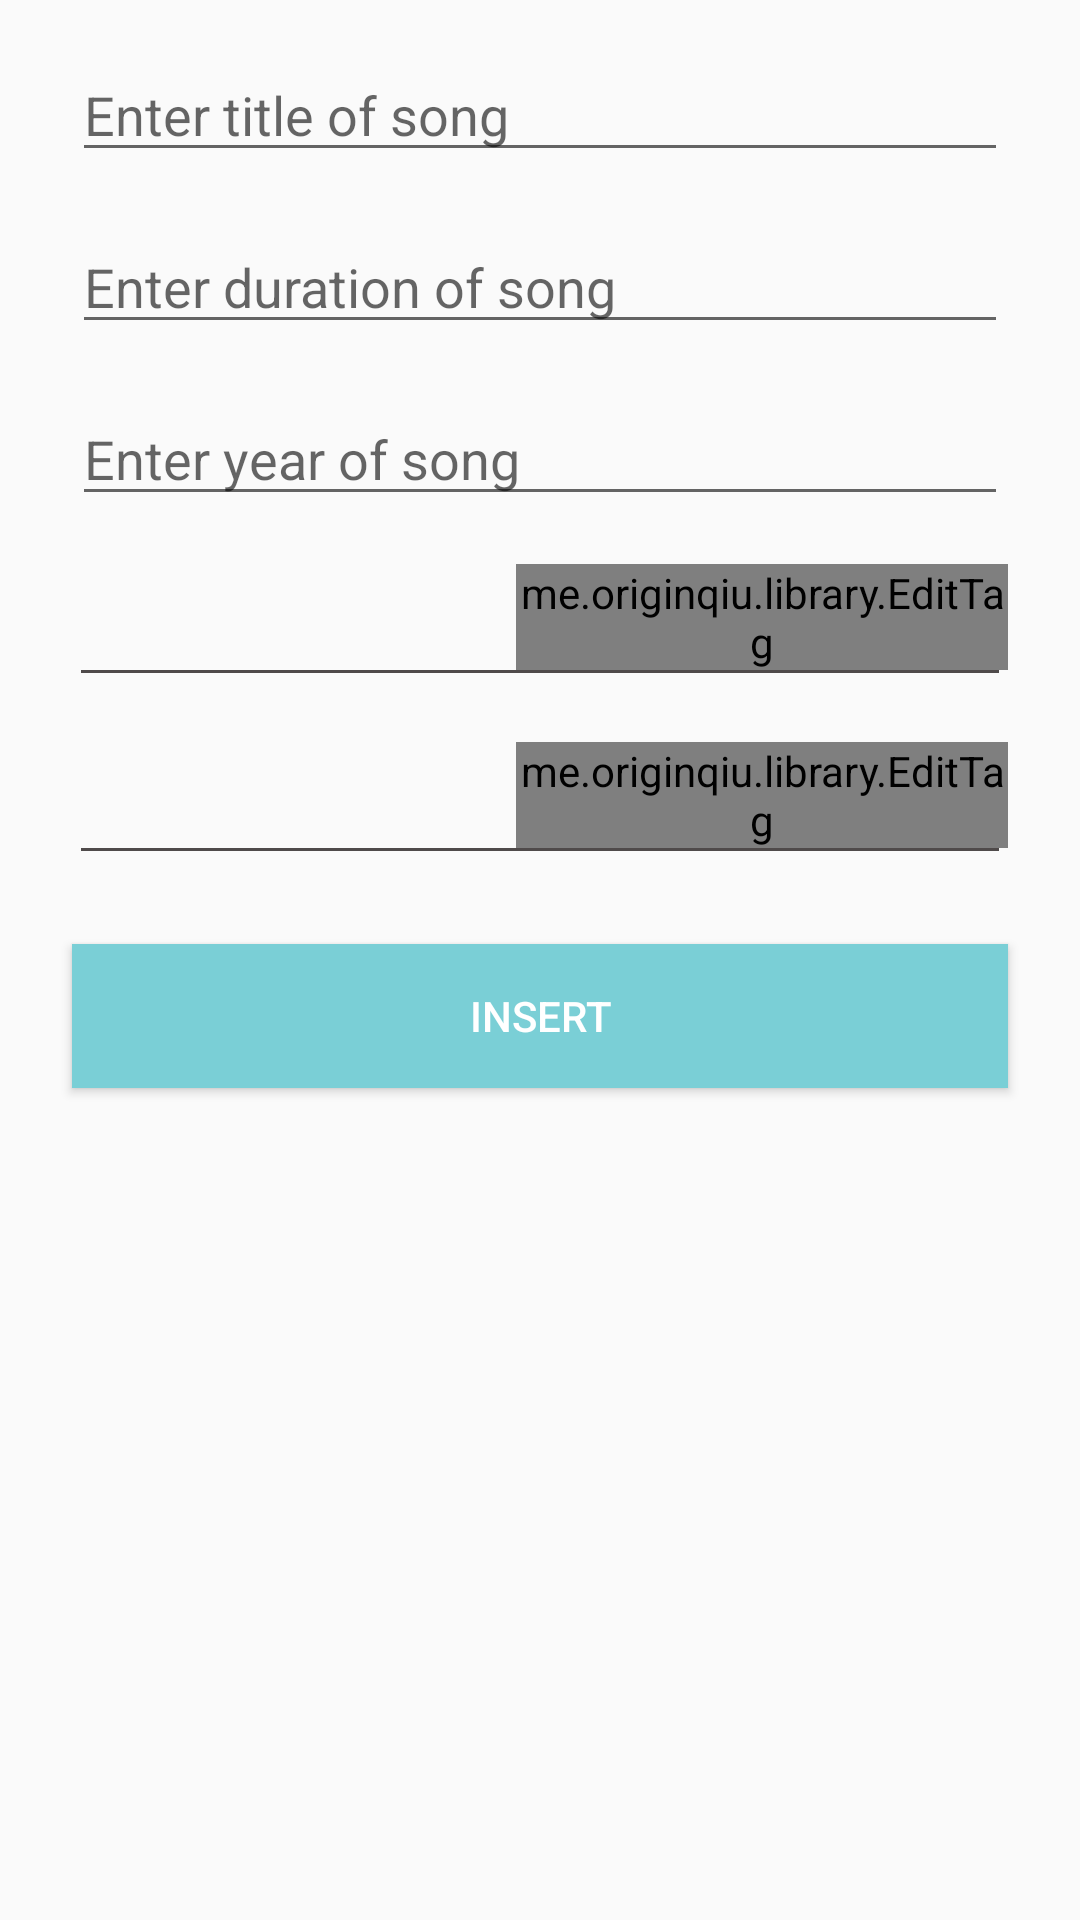

This screen was rendered from an Android layout file. Write that file and the resources it references.
<!-- AndroidManifest.xml: application theme AppTheme -->
<!-- res/layout/activity_song_details.xml -->
<?xml version="1.0" encoding="utf-8"?>
<ScrollView xmlns:android="http://schemas.android.com/apk/res/android"
    xmlns:app="http://schemas.android.com/apk/res-auto"
    xmlns:tools="http://schemas.android.com/tools"
    android:layout_width="match_parent"
    android:layout_height="match_parent">

    <android.support.constraint.ConstraintLayout xmlns:android="http://schemas.android.com/apk/res/android"
        xmlns:app="http://schemas.android.com/apk/res-auto"
        xmlns:tools="http://schemas.android.com/tools"
        android:layout_width="match_parent"
        android:layout_height="wrap_content"
        tools:context="com.songdb.webmob.songsdb.activity.SongDetailsActivity">

        <EditText
            android:id="@+id/activity_song_details_songtitle_ed"
            android:layout_width="0dp"
            android:layout_height="wrap_content"
            android:layout_marginBottom="189dp"
            android:layout_marginEnd="24dp"
            android:layout_marginStart="24dp"
            android:layout_marginTop="16dp"
            android:ems="10"
            android:hint="@string/song_details_title"
            android:inputType="textPersonName"
            android:singleLine="true"

            app:layout_constraintEnd_toEndOf="parent"
            app:layout_constraintHorizontal_bias="0.0"
            app:layout_constraintLeft_toLeftOf="parent"
            app:layout_constraintRight_toRightOf="parent"
            app:layout_constraintStart_toStartOf="parent"
            app:layout_constraintTop_toTopOf="parent"
            app:layout_constraintVertical_bias="0.0" />

        <EditText
            android:id="@+id/activity_song_details_songduration_ed"
            android:layout_width="0dp"
            android:layout_height="wrap_content"
            android:layout_marginEnd="24dp"
            android:layout_marginStart="24dp"
            android:layout_marginTop="16dp"
            android:ems="10"
            android:hint="@string/song_details_duration"
            android:inputType="number"
            android:singleLine="true"
            app:layout_constraintEnd_toEndOf="parent"
            app:layout_constraintStart_toStartOf="parent"
            app:layout_constraintTop_toBottomOf="@+id/activity_song_details_songtitle_ed" />

        <EditText
            android:id="@+id/activity_song_details_songyear_ed"
            android:layout_width="0dp"
            android:layout_height="wrap_content"
            android:layout_marginEnd="24dp"
            android:layout_marginStart="24dp"
            android:layout_marginTop="16dp"
            android:ems="10"
            android:hint="@string/song_details_year"
            android:inputType="number"
            android:singleLine="true"
            app:layout_constraintEnd_toEndOf="parent"
            app:layout_constraintStart_toStartOf="parent"
            app:layout_constraintTop_toBottomOf="@+id/activity_song_details_songduration_ed" />

        <me.originqiu.library.EditTag
            android:id="@+id/dialog_layout_song_hashtag"
            android:layout_width="0dp"
            android:layout_height="wrap_content"
            android:layout_marginEnd="24dp"
            android:layout_marginLeft="172dp"
            android:layout_marginStart="24dp"
            android:layout_marginTop="16dp"
            app:delete_mode_bg="@color/colorAccent"
            app:input_layout="@layout/view_hashtag_input"
            app:layout_constraintEnd_toEndOf="parent"
            app:layout_constraintHorizontal_bias="0.0"
            app:layout_constraintLeft_toLeftOf="parent"
            app:layout_constraintStart_toStartOf="parent"
            app:layout_constraintTop_toBottomOf="@+id/activity_song_details_songyear_ed"
            app:tag_layout="@layout/view_hash_tag">

        </me.originqiu.library.EditTag>

        <View
            android:id="@+id/view_hashtag"
            android:layout_width="0dp"
            android:layout_height="1dp"
            android:layout_marginEnd="27dp"
            android:layout_marginLeft="27dp"
            android:layout_marginStart="27dp"
            android:background="@color/colorTagEditTagbg"
            app:layout_constraintEnd_toEndOf="parent"
            app:layout_constraintLeft_toLeftOf="parent"
            app:layout_constraintStart_toStartOf="parent"
            app:layout_constraintTop_toBottomOf="@+id/dialog_layout_song_hashtag" />


        <me.originqiu.library.EditTag
            android:id="@+id/dialog_layout_song_artist"
            android:layout_width="0dp"
            android:layout_height="wrap_content"
            android:layout_marginEnd="24dp"
            android:layout_marginLeft="172dp"
            android:layout_marginStart="24dp"
            android:layout_marginTop="24dp"
            app:delete_mode_bg="@color/colorAccent"
            app:input_layout="@layout/view_artist_input"
            app:layout_constraintEnd_toEndOf="parent"
            app:layout_constraintHorizontal_bias="0.0"
            app:layout_constraintLeft_toLeftOf="parent"
            app:layout_constraintStart_toStartOf="parent"
            app:layout_constraintTop_toBottomOf="@+id/dialog_layout_song_hashtag"
            app:tag_layout="@layout/view_hash_tag">

        </me.originqiu.library.EditTag>

        <View
            android:id="@+id/view_artist"
            android:layout_width="0dp"
            android:layout_height="1dp"
            android:layout_marginEnd="27dp"
            android:layout_marginLeft="27dp"
            android:layout_marginStart="27dp"
            android:background="@color/colorTagEditTagbg"
            app:layout_constraintEnd_toEndOf="parent"
            app:layout_constraintHorizontal_bias="0.0"
            app:layout_constraintLeft_toLeftOf="parent"
            app:layout_constraintStart_toStartOf="parent"
            app:layout_constraintTop_toBottomOf="@+id/dialog_layout_song_artist" />


        <Button
            android:id="@+id/activity_song_details_songSbmt_btn"
            android:layout_width="0dp"
            android:layout_height="wrap_content"
            android:layout_marginBottom="32dp"
            android:layout_marginEnd="24dp"
            android:layout_marginStart="24dp"
            android:layout_marginTop="32dp"
            android:background="@color/colorPrimary"
            android:text="@string/insertbtn"
            android:textColor="@color/text_white_color"
            app:layout_constraintBottom_toBottomOf="parent"
            app:layout_constraintEnd_toEndOf="parent"
            app:layout_constraintStart_toStartOf="parent"
            app:layout_constraintTop_toBottomOf="@+id/dialog_layout_song_artist"
            app:layout_constraintVertical_bias="0.76" />


    </android.support.constraint.ConstraintLayout>
</ScrollView>
<!-- res/layout/view_hashtag_input.xml (included above) -->
<?xml version="1.0" encoding="utf-8"?>
<me.originqiu.library.MEditText xmlns:android="http://schemas.android.com/apk/res/android"
    android:layout_width="wrap_content"
    android:layout_height="wrap_content"
    android:layout_marginLeft="4dp"
    android:layout_marginRight="4dp"
    android:background="@null"
    android:drawablePadding="2dp"
    android:hint="@string/hashtag_hint"
    android:imeOptions="actionDone"
    android:maxEms="30"
    android:minWidth="56dp"
    android:paddingBottom="4dp"
    android:paddingTop="4dp"
    android:singleLine="true"
    android:textColor="@color/dark_clr" />
<!-- res/layout/view_artist_input.xml (included above) -->
<?xml version="1.0" encoding="utf-8"?>
<me.originqiu.library.MEditText xmlns:android="http://schemas.android.com/apk/res/android"
    android:layout_width="wrap_content"
    android:layout_height="wrap_content"
    android:layout_marginLeft="4dp"
    android:layout_marginRight="4dp"
    android:background="@null"
    android:drawablePadding="2dp"
    android:hint="@string/artist_hint"
    android:imeOptions="actionDone"
    android:maxEms="30"
    android:minWidth="56dp"
    android:paddingBottom="4dp"
    android:paddingTop="4dp"
    android:singleLine="true"
    android:textColor="@color/dark_clr" />
<!-- resources referenced by this layout -->
<resources>
  <color name="colorAccent">#7acfd6</color>
  <color name="colorPrimary">#7acfd6</color>
  <color name="colorTagEditTagbg">#4f4a4a</color>
  <color name="text_white_color">#ffffff</color>
  <string name="artist_hint">Add Artist</string>
  <string name="hashtag_hint">Add HashTag</string>
  <string name="insertbtn">Insert</string>
  <string name="song_details_duration">Enter duration of song</string>
  <string name="song_details_title">Enter title of song</string>
  <string name="song_details_year">Enter year of song</string>
  <style name="AppTheme" parent="Theme.AppCompat.Light.DarkActionBar">
          
          <item name="colorPrimary">@color/colorPrimary</item>
          <item name="colorPrimaryDark">@color/colorPrimaryDark</item>
          <item name="colorAccent">@color/colorAccent</item>
      </style>
  <color name="colorPrimaryDark">#559095</color>
</resources>
